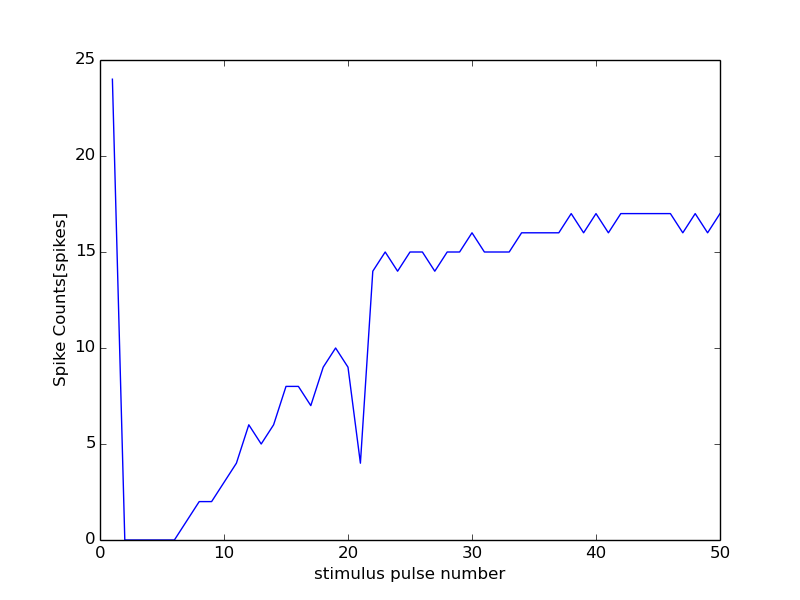

The data file committed next to this chart (first rows):
21000, 12000
0, 0
1, 24
2, 0
3, 0
4, 0
5, 0
6, 0
7, 1
8, 2
9, 2
10, 3
11, 4
12, 6
13, 5
14, 6
15, 8
16, 8
17, 7
18, 9
19, 10
20, 9
21, 4
22, 14
23, 15
24, 14
25, 15
26, 15
27, 14
28, 15
29, 15
30, 16
31, 15
32, 15
33, 15
34, 16
35, 16
36, 16
37, 16
38, 17
39, 16
40, 17
41, 16
42, 17
43, 17
44, 17
45, 17
46, 17
47, 16
48, 17
49, 16
50, 17
